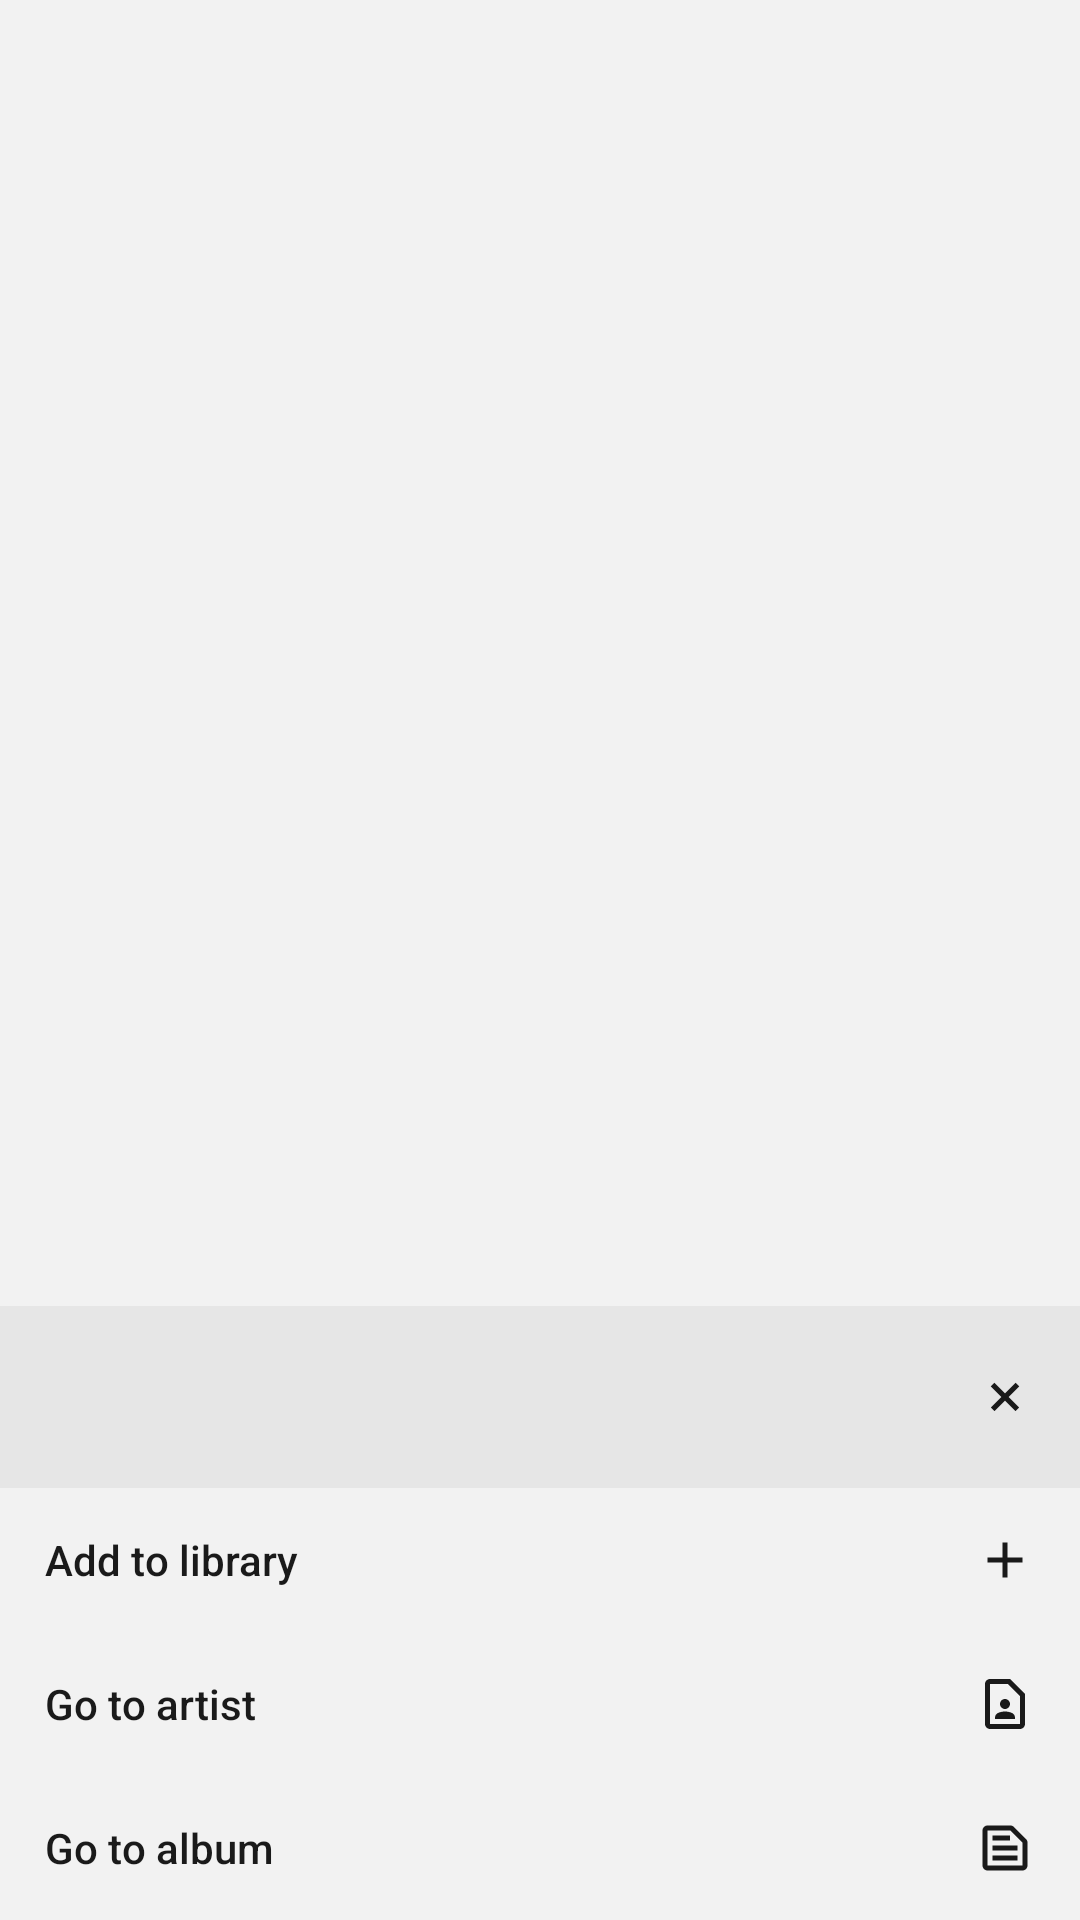

This screen was rendered from an Android layout file. Write that file and the resources it references.
<!-- AndroidManifest.xml: application theme Theme.MusApp -->
<!-- res/layout/dialog_menu.xml -->
<?xml version="1.0" encoding="utf-8"?>
<androidx.constraintlayout.widget.ConstraintLayout xmlns:android="http://schemas.android.com/apk/res/android"
    xmlns:app="http://schemas.android.com/apk/res-auto"
    android:layout_width="match_parent"
    android:layout_height="match_parent">

    <LinearLayout
        android:id="@+id/container"
        android:orientation="vertical"
        android:layout_width="match_parent"
        android:layout_height="wrap_content"
        android:background="?attr/colorOnPrimary"
        android:animateLayoutChanges="true"
        app:layout_constraintStart_toStartOf="parent"
        app:layout_constraintEnd_toEndOf="parent"
        app:layout_constraintBottom_toBottomOf="parent">

        <include
            android:id="@+id/includePeekDialog"
            layout="@layout/include_dialog_menu_peek" />

        <include
            android:id="@+id/includeContentDialog"
            layout="@layout/include_dialog_menu_content" />

        <include
            android:id="@+id/includeArtistsDialog"
            layout="@layout/include_dialog_menu_artists" />
    </LinearLayout>
</androidx.constraintlayout.widget.ConstraintLayout>
<!-- res/layout/include_dialog_menu_peek.xml (included above) -->
<?xml version="1.0" encoding="utf-8"?>
<androidx.constraintlayout.widget.ConstraintLayout xmlns:android="http://schemas.android.com/apk/res/android"
    xmlns:app="http://schemas.android.com/apk/res-auto"
    android:id="@+id/peekDialog"
    android:layout_width="match_parent"
    android:layout_height="wrap_content"
    android:paddingVertical="@dimen/padding_item_vertical"
    android:background="?attr/colorPrimary"
    android:animateLayoutChanges="true">

    <androidx.appcompat.widget.AppCompatImageButton
        android:id="@+id/back"
        android:background="@null"
        android:layout_width="wrap_content"
        android:layout_height="wrap_content"
        android:paddingVertical="15dp"
        android:paddingStart="15dp"
        android:paddingEnd="0dp"
        android:src="@drawable/action_back"
        android:visibility="gone"
        app:layout_constraintStart_toStartOf="parent"
        app:layout_constraintTop_toTopOf="parent"
        app:layout_constraintBottom_toBottomOf="parent" />

    <androidx.appcompat.widget.AppCompatTextView
        android:id="@+id/peekArtist"
        android:layout_width="0dp"
        android:layout_height="wrap_content"
        android:layout_marginHorizontal="@dimen/padding_item_horizontal"
        android:lines="1"
        android:ellipsize="middle"
        android:textSize="@dimen/text_item_size"
        android:textStyle="bold"
        android:textColor="?attr/colorText"
        app:layout_constraintTop_toTopOf="parent"
        app:layout_constraintStart_toEndOf="@+id/back"
        app:layout_constraintEnd_toStartOf="@+id/peekClose" />

    <androidx.appcompat.widget.AppCompatTextView
        android:id="@+id/peekTitle"
        android:layout_width="0dp"
        android:layout_height="wrap_content"
        android:layout_marginHorizontal="@dimen/padding_item_horizontal"
        android:drawablePadding="5dp"
        android:lines="1"
        android:ellipsize="middle"
        android:textSize="@dimen/text_sub_item_size"
        android:textColor="?attr/colorText"
        app:layout_constraintTop_toBottomOf="@+id/peekArtist"
        app:layout_constraintStart_toEndOf="@+id/back"
        app:layout_constraintEnd_toStartOf="@+id/peekClose"/>

    <androidx.appcompat.widget.AppCompatImageButton
        android:id="@+id/peekClose"
        android:background="@null"
        android:layout_width="wrap_content"
        android:layout_height="wrap_content"
        android:paddingHorizontal="@dimen/padding_item_horizontal"
        android:paddingVertical="@dimen/padding_item_vertical"
        android:src="@drawable/action_close"
        app:layout_constraintTop_toTopOf="parent"
        app:layout_constraintBottom_toBottomOf="parent"
        app:layout_constraintEnd_toEndOf="parent" />
</androidx.constraintlayout.widget.ConstraintLayout>
<!-- res/layout/include_dialog_menu_content.xml (included above) -->
<?xml version="1.0" encoding="utf-8"?>
<LinearLayout xmlns:android="http://schemas.android.com/apk/res/android"
    android:id="@+id/content"
    android:orientation="vertical"
    android:layout_width="match_parent"
    android:layout_height="wrap_content"
    android:background="?attr/colorOnPrimary"
    android:visibility="visible">

    <androidx.appcompat.widget.AppCompatButton
        android:id="@+id/item0"
        android:background="@drawable/item_click"
        android:layout_width="match_parent"
        android:layout_height="wrap_content"
        android:paddingVertical="@dimen/padding_item_vertical"
        android:paddingHorizontal="@dimen/padding_item_horizontal"
        android:drawableEnd="@drawable/action_add"
        android:drawablePadding="@dimen/padding_item_horizontal"
        android:gravity="center_vertical"
        android:textAllCaps="false"
        android:text="@string/title_add_library"
        android:textColor="?attr/colorText"
        android:textSize="@dimen/text_sub_item_size" />

    <androidx.appcompat.widget.AppCompatButton
        android:id="@+id/item1"
        android:background="@drawable/item_click"
        android:layout_width="match_parent"
        android:layout_height="wrap_content"
        android:paddingVertical="@dimen/padding_item_vertical"
        android:paddingHorizontal="@dimen/padding_item_horizontal"
        android:drawableEnd="@drawable/action_artist"
        android:drawablePadding="@dimen/padding_item_horizontal"
        android:gravity="center_vertical"
        android:textAllCaps="false"
        android:text="@string/title_go_artist"
        android:textColor="?attr/colorText"
        android:textSize="@dimen/text_sub_item_size" />

    <androidx.appcompat.widget.AppCompatButton
        android:id="@+id/item2"
        android:background="@drawable/item_click"
        android:layout_width="match_parent"
        android:layout_height="wrap_content"
        android:paddingVertical="@dimen/padding_item_vertical"
        android:paddingHorizontal="@dimen/padding_item_horizontal"
        android:drawableEnd="@drawable/action_album"
        android:drawablePadding="@dimen/padding_item_horizontal"
        android:gravity="center_vertical"
        android:textAllCaps="false"
        android:text="@string/title_go_album"
        android:textColor="?attr/colorText"
        android:textSize="@dimen/text_sub_item_size" />
</LinearLayout>
<!-- res/layout/include_dialog_menu_artists.xml (included above) -->
<?xml version="1.0" encoding="utf-8"?>
<androidx.constraintlayout.widget.ConstraintLayout xmlns:android="http://schemas.android.com/apk/res/android"
    xmlns:app="http://schemas.android.com/apk/res-auto"
    android:id="@+id/artists"
    android:layout_width="match_parent"
    android:layout_height="wrap_content"
    android:background="?attr/colorOnPrimary"
    android:visibility="gone"
    app:layout_constraintBottom_toBottomOf="parent"
    app:layout_constraintEnd_toEndOf="parent"
    app:layout_constraintStart_toStartOf="parent">

    <LinearLayout
        android:id="@+id/toolbar"
        android:orientation="horizontal"
        android:background="?attr/colorPrimary"
        android:layout_width="match_parent"
        android:layout_height="wrap_content"
        android:gravity="center_vertical"
        app:layout_constraintTop_toTopOf="parent"
        app:layout_constraintEnd_toEndOf="parent"
        app:layout_constraintStart_toStartOf="parent">

        <androidx.appcompat.widget.AppCompatImageButton
            android:id="@+id/back"
            android:background="@null"
            android:layout_width="wrap_content"
            android:layout_height="wrap_content"
            android:paddingVertical="15dp"
            android:paddingStart="15dp"
            android:paddingEnd="0dp"
            android:src="@drawable/action_back" />

        <androidx.appcompat.widget.AppCompatTextView
            android:id="@+id/title"
            android:layout_width="0dp"
            android:layout_height="wrap_content"
            android:layout_weight="1"
            android:paddingStart="15dp"
            android:paddingEnd="0dp"
            android:lines="1"
            android:ellipsize="middle"
            android:text="@string/title_artists"
            android:textColor="?attr/colorText"
            android:textSize="@dimen/text_size"
            android:textStyle="bold" />
    </LinearLayout>

    <androidx.recyclerview.widget.RecyclerView
        android:id="@+id/artistList"
        android:layout_width="match_parent"
        android:layout_height="wrap_content"
        app:layout_constraintTop_toBottomOf="@+id/toolbar"
        app:layout_constraintStart_toStartOf="parent"
        app:layout_constraintEnd_toEndOf="parent" />
</androidx.constraintlayout.widget.ConstraintLayout>
<!-- resources referenced by this layout -->
<resources>
  <dimen name="padding_item_horizontal">15dp</dimen>
  <dimen name="padding_item_vertical">10dp</dimen>
  <dimen name="text_item_size">16sp</dimen>
  <dimen name="text_size">16sp</dimen>
  <dimen name="text_sub_item_size">14sp</dimen>
  <!-- drawable action_add (drawable) -->
  <vector
      xmlns:android="http://schemas.android.com/apk/res/android"
      android:name="vector"
      android:width="20dp"
      android:height="20dp"
      android:viewportWidth="20"
      android:viewportHeight="20">
      <path
          android:name="path"
          android:pathData="M 15.833 10.833 L 10.833 10.833 L 10.833 15.833 L 9.167 15.833 L 9.167 10.833 L 4.167 10.833 L 4.167 9.167 L 9.167 9.167 L 9.167 4.167 L 10.833 4.167 L 10.833 9.167 L 15.833 9.167 L 15.833 10.833 Z"
          android:fillColor="?attr/colorText"
          android:strokeWidth="1"/>
  </vector>
  <!-- drawable action_album (drawable) -->
  <vector
      xmlns:android="http://schemas.android.com/apk/res/android"
      android:name="vector"
      android:width="20dp"
      android:height="20dp"
      android:viewportWidth="20"
      android:viewportHeight="20">
      <path
          android:name="path"
          android:pathData="M 11.808 4.167 L 15.833 8.192 L 15.833 15.833 L 4.167 15.833 L 4.167 4.167 L 11.808 4.167 Z M 11.808 2.5 L 4.167 2.5 C 3.25 2.5 2.5 3.25 2.5 4.167 L 2.5 15.833 C 2.5 16.75 3.25 17.5 4.167 17.5 L 15.833 17.5 C 16.75 17.5 17.5 16.75 17.5 15.833 L 17.5 8.192 C 17.5 7.75 17.325 7.325 17.008 7.017 L 12.983 2.992 C 12.675 2.675 12.25 2.5 11.808 2.5 Z M 5.833 12.5 L 14.167 12.5 L 14.167 14.167 L 5.833 14.167 L 5.833 12.5 Z M 5.833 9.167 L 14.167 9.167 L 14.167 10.833 L 5.833 10.833 L 5.833 9.167 Z M 5.833 5.833 L 11.667 5.833 L 11.667 7.5 L 5.833 7.5 L 5.833 5.833 Z"
          android:fillColor="?attr/colorText"
          android:strokeWidth="1"/>
  </vector>
  <!-- drawable action_back (drawable) -->
  <vector xmlns:android="http://schemas.android.com/apk/res/android"
      android:width="20dp"
      android:height="20dp"
      android:viewportWidth="24"
      android:viewportHeight="24">
    <path
        android:pathData="M20,11H7.83L13.42,5.41L12,4L4,12L12,20L13.41,18.59L7.83,13H20V11Z"
        android:fillColor="?attr/colorText" />
  </vector>
  <!-- drawable action_close (drawable) -->
  <vector
      xmlns:android="http://schemas.android.com/apk/res/android"
      android:name="vector"
      android:width="20dp"
      android:height="20dp"
      android:viewportWidth="20"
      android:viewportHeight="20">
      <path
          android:name="path"
          android:pathData="M 13.536 14.714 L 10 11.178 L 6.464 14.714 L 5.286 13.536 L 8.821 10 L 5.286 6.464 L 6.464 5.286 L 10 8.821 L 13.536 5.286 L 14.714 6.464 L 11.178 10 L 14.714 13.536 L 13.536 14.714 Z"
          android:fillColor="?attr/colorText"
          android:strokeWidth="1"/>
  </vector>
  <!-- drawable item_click (drawable) -->
  <?xml version="1.0" encoding="utf-8"?>
  <ripple xmlns:android="http://schemas.android.com/apk/res/android"
      android:color="#ffffff">
      <item android:id="@android:id/mask">
          <shape android:shape="rectangle">
              <solid android:color="#f8ffffff" />
          </shape>
      </item>
  </ripple>
  <string name="title_add_library">Add to library</string>
  <string name="title_artists">Artists</string>
  <string name="title_go_album">Go to album</string>
  <string name="title_go_artist">Go to artist</string>
  <style name="NoBar" parent="Theme.MaterialComponents.Light">
          <item name="windowActionBar">false</item>
          <item name="windowNoTitle">true</item>
          <item name="showAsAction">always</item>
          <item name="windowActionModeOverlay">true</item>
      </style>
  <color name="toolbar_light">#E6E6E6</color>
  <color name="background_light">#F2F2F2</color>
  <color name="accentColor">#1a75ff</color>
  <color name="black">#FF000000</color>
  <color name="text_light">#1A1A1A</color>
  <color name="thumb_light">#CCCCCC</color>
  <color name="playing_light">#D9D9D9</color>
</resources>
